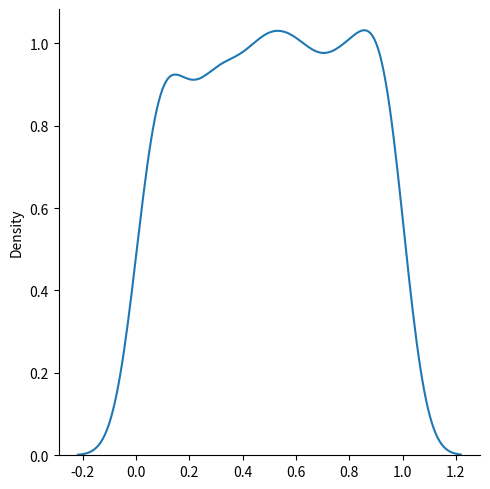

Write Python code to recreate this figure.
# Uniform Distribution 
# Used to describe probability where every event has equal changes of occurring.
# It has three parameters 

# low - lower bound - default 0.0 
# high upper bound - defoult 1.0 
# size - the shape of the retrned array 

from numpy import random 

x = random.uniform(size=(2,3))
print(x)


# Visualization of UNiform Distribution 

from numpy import random
import matplotlib.pyplot as plt
import seaborn as sns 

sns.displot(random.uniform(size=1000), kind = "kde")
plt.show()
